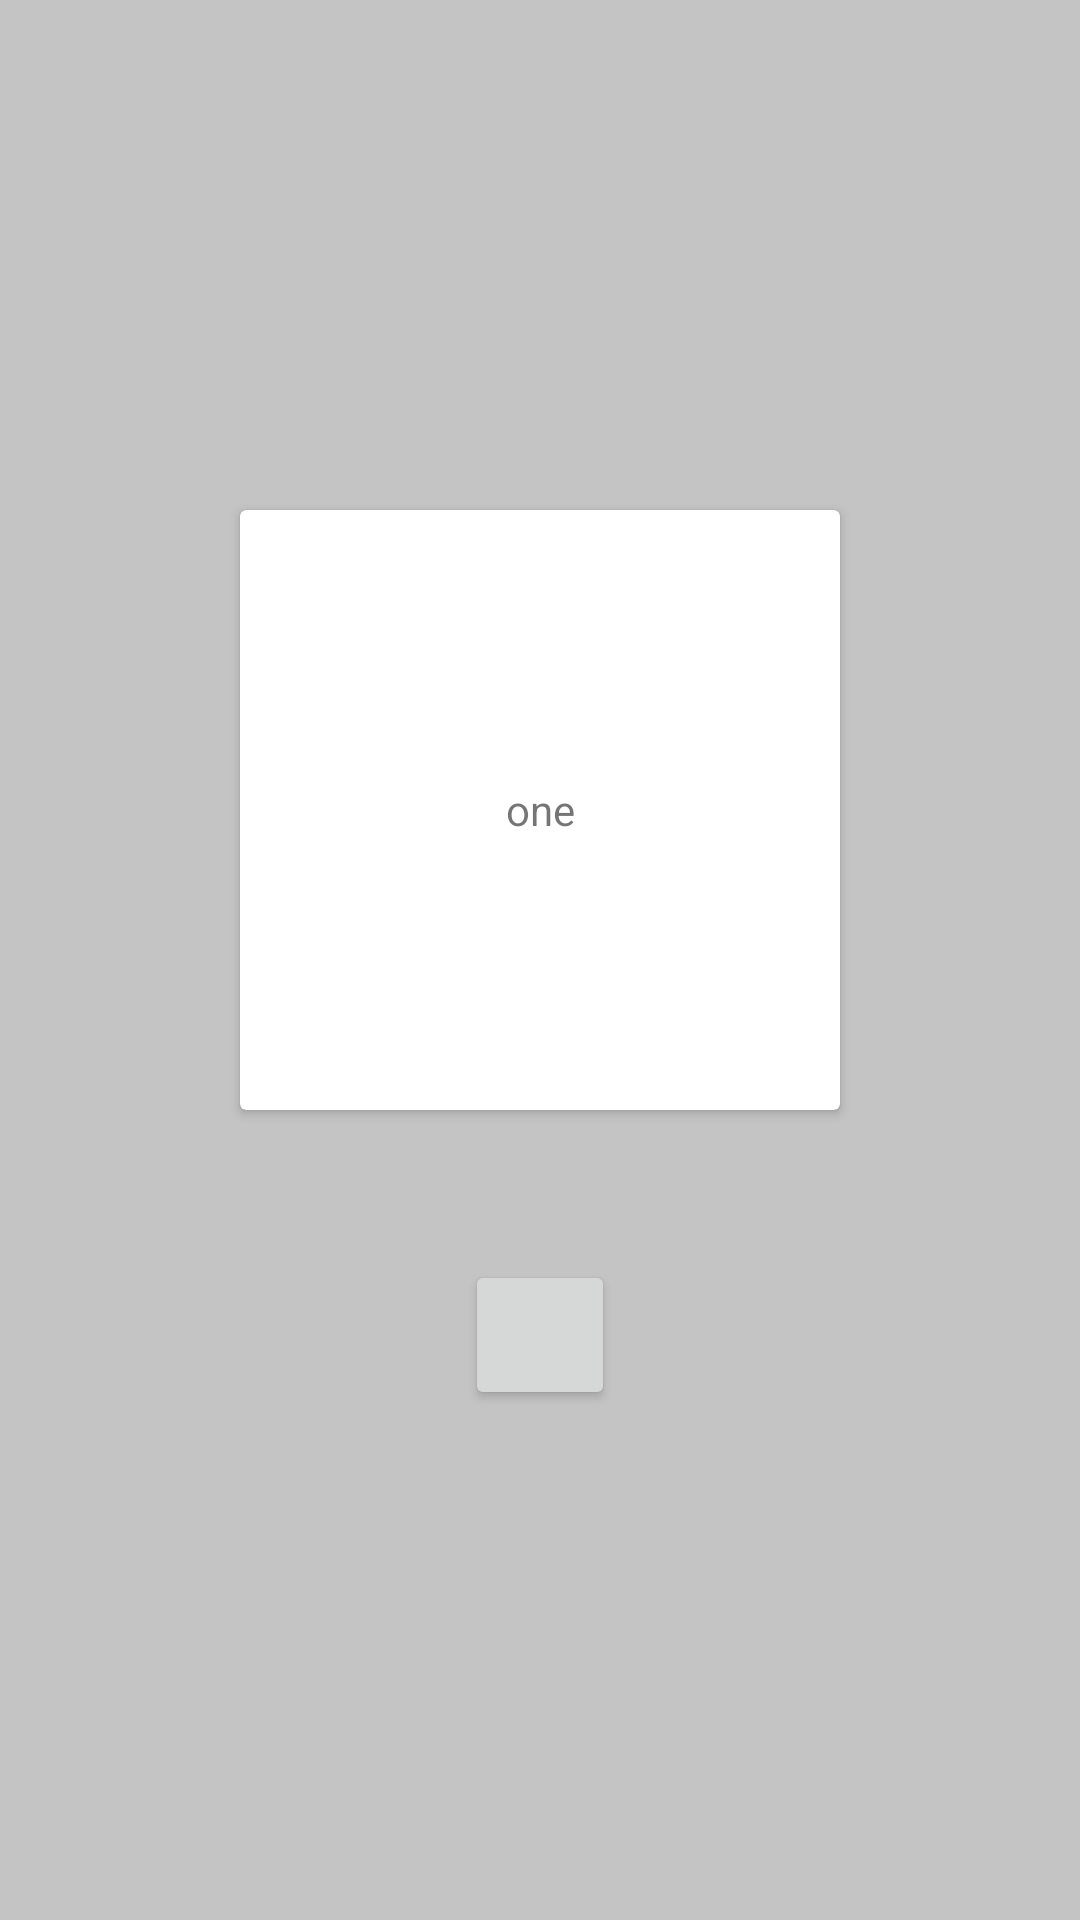

Reconstruct the res/layout file that produces this screen, plus the resources it refers to.
<!-- AndroidManifest.xml: application theme AppTheme -->
<!-- res/layout/activity_main.xml -->
<?xml version="1.0" encoding="utf-8"?>
<LinearLayout xmlns:android="http://schemas.android.com/apk/res/android"
    xmlns:tools="http://schemas.android.com/tools"
    android:layout_width="match_parent"
    android:layout_height="match_parent"
    android:background="@color/cardview_shadow_start_color"
    android:gravity="center"
    android:orientation="vertical"
    tools:context="com.markuione.MainActivity">

    <android.support.v7.widget.CardView
        android:id="@+id/card"
        android:layout_width="200dp"
        android:layout_height="200dp">

        <TextView
            android:id="@+id/note"
            android:gravity="center"
            android:text="one"
            android:layout_gravity="center"
            android:layout_width="match_parent"
            android:layout_height="wrap_content" />

    </android.support.v7.widget.CardView>

    <Button
        android:id="@+id/btnClick"
        android:layout_marginTop="50dp"
        android:layout_width="50dp"
        android:layout_height="50dp" />
</LinearLayout>
<!-- resources referenced by this layout -->
<resources>
  <style name="AppTheme" parent="Theme.AppCompat.Light.NoActionBar">
          
          <item name="colorPrimary">@color/colorPrimary</item>
          <item name="colorPrimaryDark">@color/colorPrimaryDark</item>
          <item name="colorAccent">@color/colorAccent</item>
      </style>
  <color name="colorPrimary">#3A9440</color>
  <color name="colorPrimaryDark">#28602C</color>
  <color name="colorAccent">#85B84F</color>
</resources>
